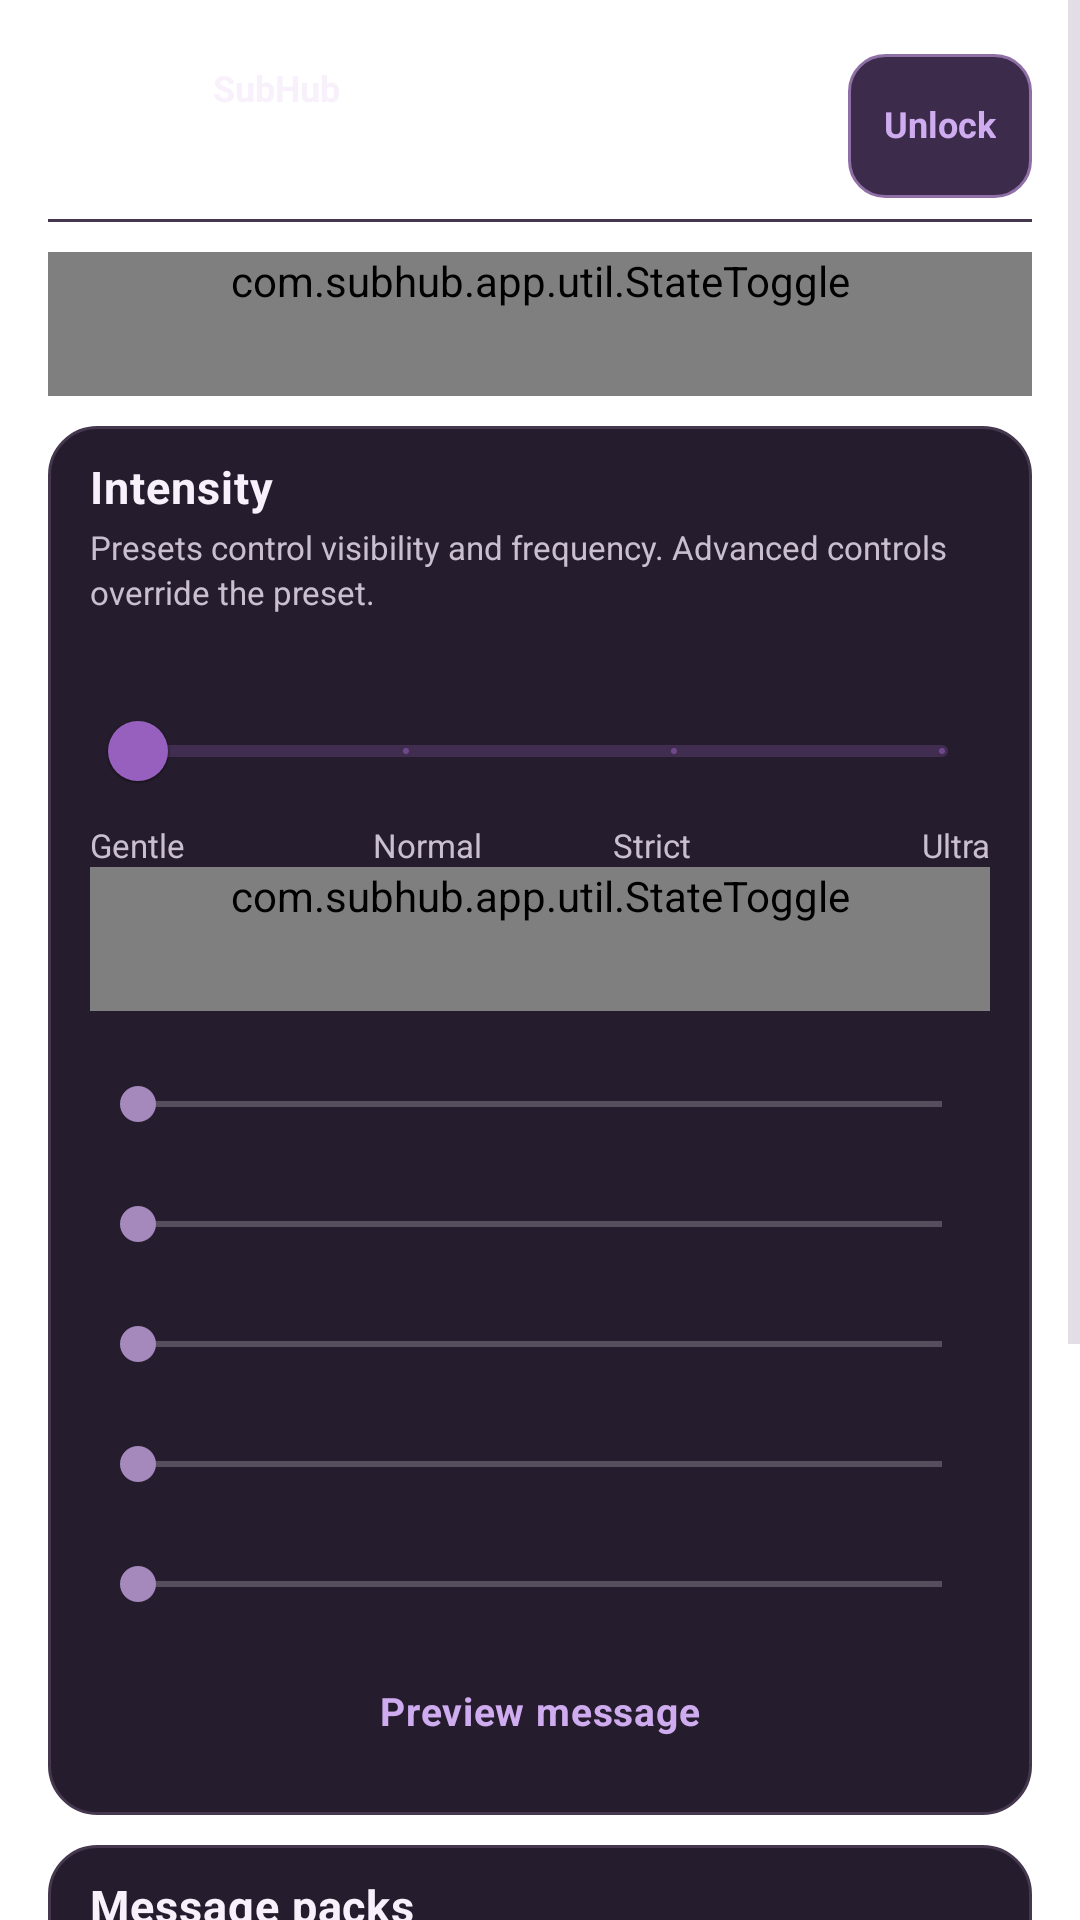

Android layout source for this screen:
<!-- AndroidManifest.xml: application theme Theme.SubHub -->
<!-- res/layout/activity_subliminal_settings.xml -->
<?xml version="1.0" encoding="utf-8"?>
<ScrollView xmlns:android="http://schemas.android.com/apk/res/android"
    xmlns:app="http://schemas.android.com/apk/res-auto"
    android:layout_width="match_parent" android:layout_height="match_parent"
    android:fillViewport="true">
    <LinearLayout android:layout_width="match_parent" android:layout_height="wrap_content"
        android:orientation="vertical" android:paddingStart="@dimen/page_margin"
        android:paddingTop="@dimen/primary_header_top" android:paddingEnd="@dimen/page_margin"
        android:paddingBottom="32dp">

        <include layout="@layout/view_secondary_header"
            android:layout_width="match_parent"
            android:layout_height="wrap_content" />

        <com.subhub.app.util.StateToggle
            android:id="@+id/switch_whispers"
            style="@style/Widget.SubHub.SettingsToggle"
            android:layout_width="match_parent"
            android:layout_marginTop="@dimen/ui_gap_group"
            android:text="@string/atmosphere_whispers_toggle" />

        <LinearLayout style="@style/Widget.SubHub.Card" android:id="@+id/intensity_card" android:layout_width="match_parent" android:layout_height="wrap_content"
            android:layout_marginTop="@dimen/ui_gap_group"
            android:orientation="vertical">
            <TextView style="@style/Widget.SubHub.SectionHeader"
                android:text="@string/subliminal_intensity_title" />
            <TextView style="@style/Widget.SubHub.FieldHelp"
                android:layout_marginTop="@dimen/ui_gap_inline" android:text="@string/subliminal_intensity_help" />
            <TextView android:id="@+id/preset_value" style="@style/Widget.SubHub.FieldLabel"
                android:accessibilityLiveRegion="polite" />
            <com.google.android.material.slider.Slider android:id="@+id/preset_slider"
                android:layout_width="match_parent" android:layout_height="wrap_content"
                android:minHeight="@dimen/control_min_height"
                android:focusable="true" android:focusableInTouchMode="true"
                android:contentDescription="@string/subliminal_intensity_title"
                android:valueFrom="0" android:valueTo="3" android:stepSize="1"
                app:tickVisible="true" app:labelBehavior="floating" />
            <LinearLayout android:layout_width="match_parent" android:layout_height="wrap_content"
                android:orientation="horizontal">
                <TextView android:layout_width="0dp" android:layout_weight="1"
                    android:layout_height="wrap_content" android:text="@string/subliminal_preset_gentle"
                    android:textColor="@color/text_secondary" android:textSize="@dimen/ui_text_caption" />
                <TextView android:layout_width="0dp" android:layout_weight="1"
                    android:layout_height="wrap_content" android:gravity="center"
                    android:text="@string/subliminal_preset_normal"
                    android:textColor="@color/text_secondary" android:textSize="@dimen/ui_text_caption" />
                <TextView android:layout_width="0dp" android:layout_weight="1"
                    android:layout_height="wrap_content" android:gravity="center"
                    android:text="@string/subliminal_preset_strict"
                    android:textColor="@color/text_secondary" android:textSize="@dimen/ui_text_caption" />
                <TextView android:layout_width="0dp" android:layout_weight="1"
                    android:layout_height="wrap_content" android:gravity="end"
                    android:text="@string/subliminal_preset_ultra"
                    android:textColor="@color/text_secondary" android:textSize="@dimen/ui_text_caption" />
            </LinearLayout>
            <com.subhub.app.util.StateToggle
                android:id="@+id/advanced_enabled" style="@style/Widget.SubHub.SettingsToggle"
                android:layout_width="match_parent" android:text="@string/subliminal_advanced" />
            <LinearLayout android:id="@+id/advanced_panel" android:layout_width="match_parent"
                android:layout_height="wrap_content" android:orientation="vertical">
                <TextView android:id="@+id/opacity_label" style="@style/Widget.SubHub.FieldLabel" />
                <SeekBar android:id="@+id/opacity" android:layout_width="match_parent"
                    android:layout_height="wrap_content" android:max="34" />
                <TextView android:id="@+id/duration_label" style="@style/Widget.SubHub.FieldLabel" />
                <SeekBar android:id="@+id/duration" android:layout_width="match_parent"
                    android:layout_height="wrap_content" android:max="32" />
                <TextView android:id="@+id/min_interval_label" style="@style/Widget.SubHub.FieldLabel" />
                <SeekBar android:id="@+id/min_interval" android:layout_width="match_parent"
                    android:layout_height="wrap_content" android:max="295" />
                <TextView android:id="@+id/max_interval_label" style="@style/Widget.SubHub.FieldLabel" />
                <SeekBar android:id="@+id/max_interval" android:layout_width="match_parent"
                    android:layout_height="wrap_content" android:max="295" />
                <TextView android:id="@+id/text_size_label" style="@style/Widget.SubHub.FieldLabel" />
                <SeekBar android:id="@+id/text_size" android:layout_width="match_parent"
                    android:layout_height="wrap_content" android:max="14" />
            </LinearLayout>
            <TextView android:id="@+id/button_preview" style="@style/Widget.SubHub.OutlineAction"
                android:layout_height="wrap_content" android:minHeight="@dimen/control_min_height" android:layout_marginTop="@dimen/ui_gap_group"
                android:text="@string/subliminal_preview" />
            <FrameLayout android:id="@+id/preview_stage" android:layout_width="match_parent"
                android:layout_height="120dp" android:layout_marginTop="@dimen/ui_gap_control" android:visibility="gone"
                android:background="@drawable/bg_header_card">
                <TextView android:id="@+id/preview_text" android:layout_width="wrap_content"
                    android:layout_height="wrap_content" android:layout_gravity="center"
                    android:textColor="@color/text_primary" android:textStyle="bold"
                    android:alpha="0" />
            </FrameLayout>
        </LinearLayout>

        <LinearLayout style="@style/Widget.SubHub.Card" android:id="@+id/message_packs_card" android:layout_width="match_parent" android:layout_height="wrap_content"
            android:layout_marginTop="@dimen/ui_gap_group"
            android:orientation="vertical">
            <TextView style="@style/Widget.SubHub.SectionHeader"
                android:text="@string/subliminal_packs_title" />
            <com.subhub.app.util.SelectionGrid android:id="@+id/message_packs_grid" android:layout_width="match_parent"
                android:layout_height="wrap_content">
            <CheckBox android:id="@+id/pack_obedience" style="@style/Widget.SubHub.GridSelectionTile" android:layout_width="0dp"
                android:layout_height="wrap_content" android:minHeight="@dimen/control_min_height" android:buttonTint="@color/toggle_tint"
                android:text="@string/subliminal_pack_obedience" />
            <CheckBox android:id="@+id/pack_focus" style="@style/Widget.SubHub.GridSelectionTile" android:layout_width="0dp"
                android:layout_height="wrap_content" android:minHeight="@dimen/control_min_height" android:buttonTint="@color/toggle_tint"
                android:text="@string/subliminal_pack_focus" />
            <CheckBox android:id="@+id/pack_beta" style="@style/Widget.SubHub.GridSelectionTile" android:layout_width="0dp"
                android:layout_height="wrap_content" android:minHeight="@dimen/control_min_height" android:buttonTint="@color/toggle_tint"
                android:text="@string/subliminal_pack_beta" />
            <CheckBox android:id="@+id/pack_findom" style="@style/Widget.SubHub.GridSelectionTile" android:layout_width="0dp"
                android:layout_height="wrap_content" android:minHeight="@dimen/control_min_height" android:buttonTint="@color/toggle_tint"
                android:text="@string/subliminal_pack_findom" />
            <CheckBox android:id="@+id/pack_custom" style="@style/Widget.SubHub.GridSelectionTile" android:layout_width="0dp"
                android:layout_height="wrap_content" android:minHeight="@dimen/control_min_height" android:buttonTint="@color/toggle_tint"
                android:text="@string/subliminal_pack_custom" />
            </com.subhub.app.util.SelectionGrid>
            <LinearLayout android:id="@+id/custom_phrases_section"
                android:layout_width="match_parent" android:layout_height="wrap_content"
                android:orientation="vertical">
            <TextView style="@style/Widget.SubHub.FieldLabel"
                android:text="@string/subliminal_custom_title" />
            <TextView style="@style/Widget.SubHub.FieldHelp"
                android:text="@string/subliminal_custom_help" />
            <EditText android:id="@+id/custom_phrases" style="@style/Widget.SubHub.Input" android:layout_width="match_parent"
                android:layout_height="150dp" android:layout_marginTop="@dimen/ui_gap_inline" android:gravity="top|start"
                android:hint="@string/subliminal_custom_hint" android:inputType="textMultiLine" />
            </LinearLayout>
        </LinearLayout>
    </LinearLayout>
</ScrollView>
<!-- res/layout/view_secondary_header.xml (included above) -->
<?xml version="1.0" encoding="utf-8"?>
<FrameLayout xmlns:android="http://schemas.android.com/apk/res/android"
    android:layout_width="match_parent"
    android:layout_height="wrap_content">
    <include layout="@layout/view_primary_header" />
</FrameLayout>
<!-- res/layout/view_primary_header.xml (included above) -->
<?xml version="1.0" encoding="utf-8"?>
<LinearLayout xmlns:android="http://schemas.android.com/apk/res/android"
    xmlns:app="http://schemas.android.com/apk/res-auto"
    android:id="@+id/primary_header"
    android:layout_width="match_parent"
    android:layout_height="wrap_content"
    android:minHeight="@dimen/primary_header_height"
    android:background="@drawable/bg_primary_header_rule"
    android:gravity="center_vertical"
    android:orientation="horizontal"
    android:paddingStart="0dp"
    android:paddingTop="@dimen/ui_gap_control"
    android:paddingEnd="0dp"
    android:paddingBottom="@dimen/ui_gap_control">

    <TextView
        android:id="@+id/button_back"
        android:layout_width="48dp"
        android:layout_height="wrap_content"
        android:minWidth="@dimen/control_min_height"
        android:minHeight="@dimen/control_min_height"
        android:gravity="center"
        android:paddingStart="12dp"
        android:paddingEnd="12dp"
        android:background="?android:attr/selectableItemBackgroundBorderless"
        android:clickable="true"
        android:focusable="true"
        android:contentDescription="@string/back"
        android:textColor="@color/accent_text"
        android:textSize="@dimen/ui_text_label"
        android:textStyle="bold"
        android:visibility="gone" />

    <ImageView
        android:id="@+id/primary_header_icon"
        android:layout_width="@dimen/primary_header_icon_size"
        android:layout_height="@dimen/primary_header_icon_size"
        android:background="@drawable/bg_header_icon"
        android:contentDescription="@null"
        android:importantForAccessibility="no"
        android:padding="@dimen/ui_tile_padding"
        app:tint="@color/text_primary" />

    <LinearLayout
        android:id="@+id/primary_header_copy"
        android:layout_width="0dp"
        android:layout_height="wrap_content"
        android:layout_marginStart="11dp"
        android:layout_weight="1"
        android:orientation="vertical">

        <TextView
            android:id="@+id/primary_header_brand"
            android:layout_width="match_parent"
            android:layout_height="wrap_content"
            android:includeFontPadding="false"
            android:importantForAccessibility="no"
            android:text="@string/app_name"
            android:textColor="@color/text_primary"
            android:textSize="@dimen/ui_text_label"
            android:textStyle="bold" />

        <TextView
            android:id="@+id/primary_header_title"
            android:layout_width="match_parent"
            android:layout_height="wrap_content"
            android:includeFontPadding="false"
            android:letterSpacing="0.0"
            android:textColor="@color/text_primary"
            android:textSize="@dimen/ui_text_title"
            android:textStyle="bold" />

        <TextView
        android:id="@+id/primary_header_subtitle"
            android:layout_width="match_parent"
            android:layout_height="wrap_content"
            android:layout_marginTop="@dimen/ui_gap_inline"
            android:includeFontPadding="false"
            android:textColor="@color/text_secondary"
        android:textSize="@dimen/ui_text_label"
        android:visibility="gone" />
    </LinearLayout>

    <TextView android:id="@+id/header_role_badge"
        android:layout_width="wrap_content" android:layout_height="wrap_content"
        android:layout_marginStart="8dp" android:background="@drawable/bg_role_badge"
        android:includeFontPadding="false" android:textColor="@color/accent_text"
        android:textSize="11sp" android:textStyle="bold" android:text="@string/role_sub"
        android:visibility="gone" />

    <TextView
        android:id="@+id/button_edit_lock"
        style="@style/Widget.SubHub.ControllerEdit"
        android:layout_marginStart="8dp"
        android:minWidth="48dp"
        android:paddingStart="12dp"
        android:paddingEnd="12dp"
        android:background="@drawable/bg_shell_role"
        android:elevation="0dp"
        android:singleLine="false"
        android:ellipsize="none"
        android:text="@string/controller_edit_locked" />

    <ImageView
        android:id="@+id/primary_header_settings"
        android:layout_width="48dp"
        android:layout_height="48dp"
        android:padding="12dp"
        android:scaleType="centerInside"
        android:src="@drawable/ic_overview_settings"
        android:contentDescription="@string/global_settings_title"
        android:background="?android:attr/selectableItemBackgroundBorderless"
        android:clickable="true"
        android:focusable="true"
        android:visibility="gone"
        app:tint="@color/text_primary" />
</LinearLayout>
<!-- resources referenced by this layout -->
<resources>
  <color name="accent_text">#CFACEF</color>
  <color name="text_primary">#F8F1FC</color>
  <color name="text_secondary">#C9BFCE</color>
  <dimen name="control_min_height">48dp</dimen>
  <dimen name="page_margin">16dp</dimen>
  <dimen name="primary_header_height">64dp</dimen>
  <dimen name="primary_header_icon_size">44dp</dimen>
  <dimen name="primary_header_top">10dp</dimen>
  <dimen name="ui_gap_control">8dp</dimen>
  <dimen name="ui_gap_group">10dp</dimen>
  <dimen name="ui_gap_inline">4dp</dimen>
  <dimen name="ui_text_caption">11sp</dimen>
  <dimen name="ui_text_label">12sp</dimen>
  <dimen name="ui_text_title">20sp</dimen>
  <dimen name="ui_tile_padding">10dp</dimen>
  <string name="app_name">SubHub</string>
  <string name="atmosphere_whispers_toggle">Use Subliminal Messaging</string>
  <string name="back">Back</string>
  <string name="controller_edit_locked">Unlock</string>
  <string name="global_settings_title">Settings</string>
  <string name="role_sub">Sub</string>
  <string name="subliminal_advanced">Advanced controls</string>
  <string name="subliminal_custom_help">Give your Sub a few words to linger on. One message per line; up to 200 messages, 120 characters each.</string>
  <string name="subliminal_custom_hint">One message per line</string>
  <string name="subliminal_custom_title">Custom messages</string>
  <string name="subliminal_intensity_help">Presets control visibility and frequency. Advanced controls override the preset.</string>
  <string name="subliminal_intensity_title">Intensity</string>
  <string name="subliminal_pack_beta">Beta &amp; cuck teasing</string>
  <string name="subliminal_pack_custom">Custom whispers</string>
  <string name="subliminal_pack_findom">Findom &amp; tribute</string>
  <string name="subliminal_pack_focus">Focus &amp; posture</string>
  <string name="subliminal_pack_obedience">Obedience &amp; service</string>
  <string name="subliminal_packs_title">Message packs</string>
  <string name="subliminal_preset_gentle">Gentle</string>
  <string name="subliminal_preset_normal">Normal</string>
  <string name="subliminal_preset_strict">Strict</string>
  <string name="subliminal_preset_ultra">Ultra</string>
  <string name="subliminal_preview">Preview message</string>
  <style name="Widget.SubHub.SettingsToggle" parent="Widget.SubHub.Switch" />
  <color name="shadow_soft">#66000000</color>
  <color name="outline_default">#5A3D68</color>
  <color name="glass_highlight">#38F8EFFF</color>
  <color name="accent_dim">#669860BE</color>
  <color name="accent_hot_dim">#667B478F</color>
  <color name="outline_subtle">#44374E</color>
  <color name="control_checked_surface">#3D2B4B</color>
  <color name="control_pressed_surface">#493452</color>
  <color name="outline_focus">#C986E7</color>
  <color name="control_checked_outline">#8F70A6</color>
  <dimen name="ui_card_padding">14dp</dimen>
  <dimen name="ui_card_padding_vertical">10dp</dimen>
  <color name="text_muted">#B0A0BC</color>
  <dimen name="ui_text_body">13sp</dimen>
  <dimen name="ui_control_padding">10dp</dimen>
  <dimen name="ui_text_section">15sp</dimen>
  <color name="background">#120B19</color>
  <color name="accent">#9860BE</color>
  <color name="accent_dark">#54296D</color>
  <color name="surface_card_raised">#302538</color>
  <color name="control_checked_indicator">#A588BC</color>
  <color name="accent_glow">#66B76DDB</color>
  <color name="surface_card">#251D2D</color>
  <dimen name="ui_card_radius">16dp</dimen>
  <style name="Animation.SubHub.Dialog" parent="@android:style/Animation.Dialog">
          <item name="android:windowEnterAnimation">@anim/subhub_dialog_enter</item>
          <item name="android:windowExitAnimation">@anim/subhub_dialog_exit</item>
      </style>
  <color name="dialog_surface">#21172C</color>
  <color name="surface_disabled">#17131D</color>
  <color name="dialog_surface_start">#17121F</color>
  <color name="dialog_surface_end">#281B34</color>
</resources>
